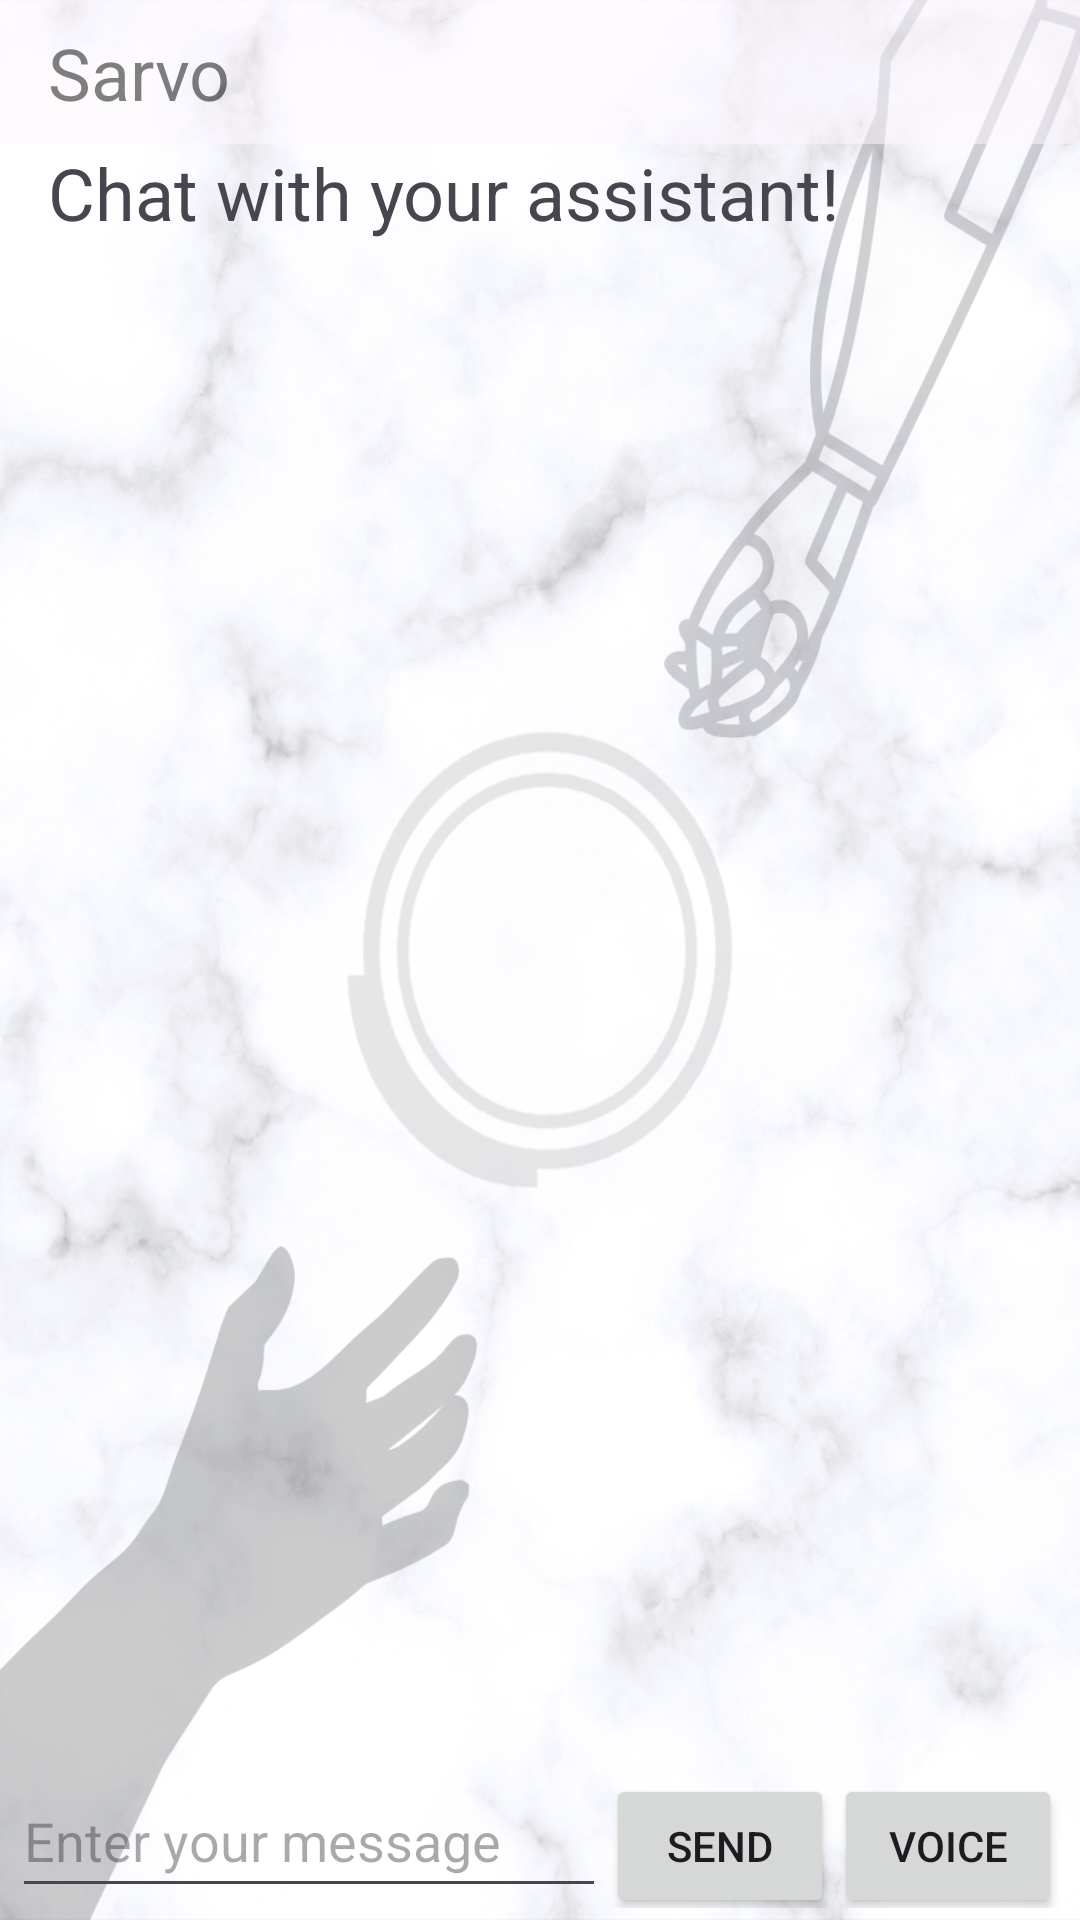

Produce the Android XML layout that renders to this screen, including the resource entries it uses.
<!-- AndroidManifest.xml: application theme Theme.SarvoV1 -->
<!-- res/layout/home_layout.xml -->
<?xml version="1.0" encoding="utf-8"?>
<androidx.constraintlayout.widget.ConstraintLayout xmlns:android="http://schemas.android.com/apk/res/android"
    xmlns:tools="http://schemas.android.com/tools"
    android:layout_width="match_parent"
    android:layout_height="match_parent"
    xmlns:app="http://schemas.android.com/apk/res-auto">

    <ImageView
        android:id="@+id/imageView3"
        android:layout_width="wrap_content"
        android:layout_height="wrap_content"
        android:scaleType="fitXY"
        app:layout_constraintBottom_toBottomOf="parent"
        app:layout_constraintEnd_toEndOf="parent"
        app:layout_constraintStart_toStartOf="parent"
        app:layout_constraintTop_toTopOf="@+id/appBarLayout"
        app:srcCompat="@drawable/bg"
        android:contentDescription="@string/background" />

    <com.google.android.material.appbar.AppBarLayout
        android:id="@+id/appBarLayout"
        android:layout_width="match_parent"
        android:layout_height="wrap_content"
        android:alpha="0.5"
        app:layout_constraintEnd_toEndOf="parent"
        app:layout_constraintStart_toStartOf="parent"
        app:layout_constraintTop_toTopOf="parent">

        <androidx.appcompat.widget.Toolbar
            android:id="@+id/toolbar"
            android:layout_width="match_parent"
            android:layout_height="48dp"
            android:alpha="1"
            android:paddingBottom="12dp"
            app:titleTextColor="#000000">

            <TextView
                android:layout_width="wrap_content"
                android:layout_height="wrap_content"
                android:layout_gravity="start"
                android:layout_marginStart="8dp"
                android:layout_marginTop="8dp"
                android:alpha="1"
                android:text="@string/app_name"
                android:textColor="@color/black"
                android:textSize="24sp" />

            
        </androidx.appcompat.widget.Toolbar>
    </com.google.android.material.appbar.AppBarLayout>
    
    <LinearLayout
        android:id="@+id/linearLayout2"
        android:layout_width="0dp"
        android:layout_height="wrap_content"
        android:layout_marginEnd="2dp"
        android:orientation="horizontal"
        android:paddingLeft="4dp"
        android:paddingRight="4dp"
        android:paddingBottom="4dp"
        app:layout_constraintBottom_toBottomOf="parent"
        app:layout_constraintEnd_toEndOf="parent"
        app:layout_constraintHorizontal_bias="0.0"
        app:layout_constraintStart_toStartOf="parent">

        <EditText
            android:id="@+id/messageInputField"
            android:layout_width="wrap_content"
            android:layout_height="wrap_content"
            android:layout_weight="1"
            android:ems="10"
            android:importantForAutofill="no"
            android:inputType="text"
            android:minHeight="48dp"
            android:hint="@string/enter_your_message" />

        <Button
            android:id="@+id/sendButton"
            android:layout_width="wrap_content"
            android:layout_height="wrap_content"
            android:layout_weight="1"
            android:text="@string/send" />
        
        <Button
            android:id="@+id/voiceButton"
            android:layout_width="wrap_content"
            android:layout_height="wrap_content"
            android:layout_weight="1"
            android:text="@string/voice" />
    </LinearLayout>

    <androidx.recyclerview.widget.RecyclerView
        android:id="@+id/recyclerView"
        android:layout_width="0dp"
        android:layout_height="0dp"
        android:padding="8dp"
        app:layoutManager="androidx.recyclerview.widget.LinearLayoutManager"
        app:layout_constraintBottom_toTopOf="@+id/linearLayout2"
        app:layout_constraintEnd_toEndOf="parent"
        app:layout_constraintStart_toStartOf="parent"
        app:layout_constraintTop_toBottomOf="@+id/textView3" />

    <TextView
        android:id="@+id/textView3"
        android:layout_width="wrap_content"
        android:layout_height="wrap_content"
        android:layout_marginStart="16dp"
        android:text="@string/chat_with_your_assistant"
        android:textSize="24sp"
        app:layout_constraintBottom_toTopOf="@+id/recyclerView"
        app:layout_constraintStart_toStartOf="parent"
        app:layout_constraintTop_toBottomOf="@+id/appBarLayout" />

</androidx.constraintlayout.widget.ConstraintLayout>
<!-- resources referenced by this layout -->
<resources>
  <color name="black">#FF000000</color>
  <!-- drawable bg: png bitmap (drawable, 928422 bytes) -->
  <string name="app_name">Sarvo</string>
  <string name="background">Background</string>
  <string name="chat_with_your_assistant">Chat with your assistant!</string>
  <string name="enter_your_message">Enter your message</string>
  <string name="send">send</string>
  <string name="voice">voice</string>
  <style name="Theme.SarvoV1" parent="Theme.Material3.DayNight.NoActionBar">
  
      </style>
</resources>
